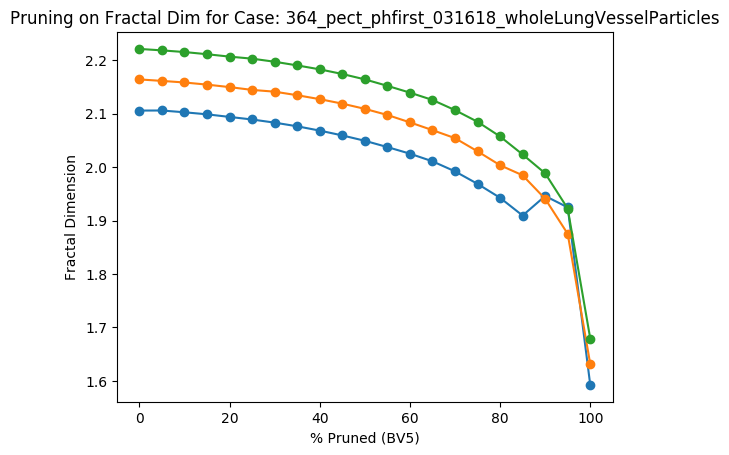

Values plotted in this chart, from the file beside it:
Percent Threshold (BV5), Fractal Dimension
0, 2.221
5, 2.219
10, 2.215
15, 2.211
20, 2.207
25, 2.203
30, 2.197
35, 2.19
40, 2.183
45, 2.174
50, 2.164
55, 2.152
60, 2.139
65, 2.126
70, 2.107
75, 2.085
80, 2.057
85, 2.024
90, 1.988
95, 1.923
100, 1.679
